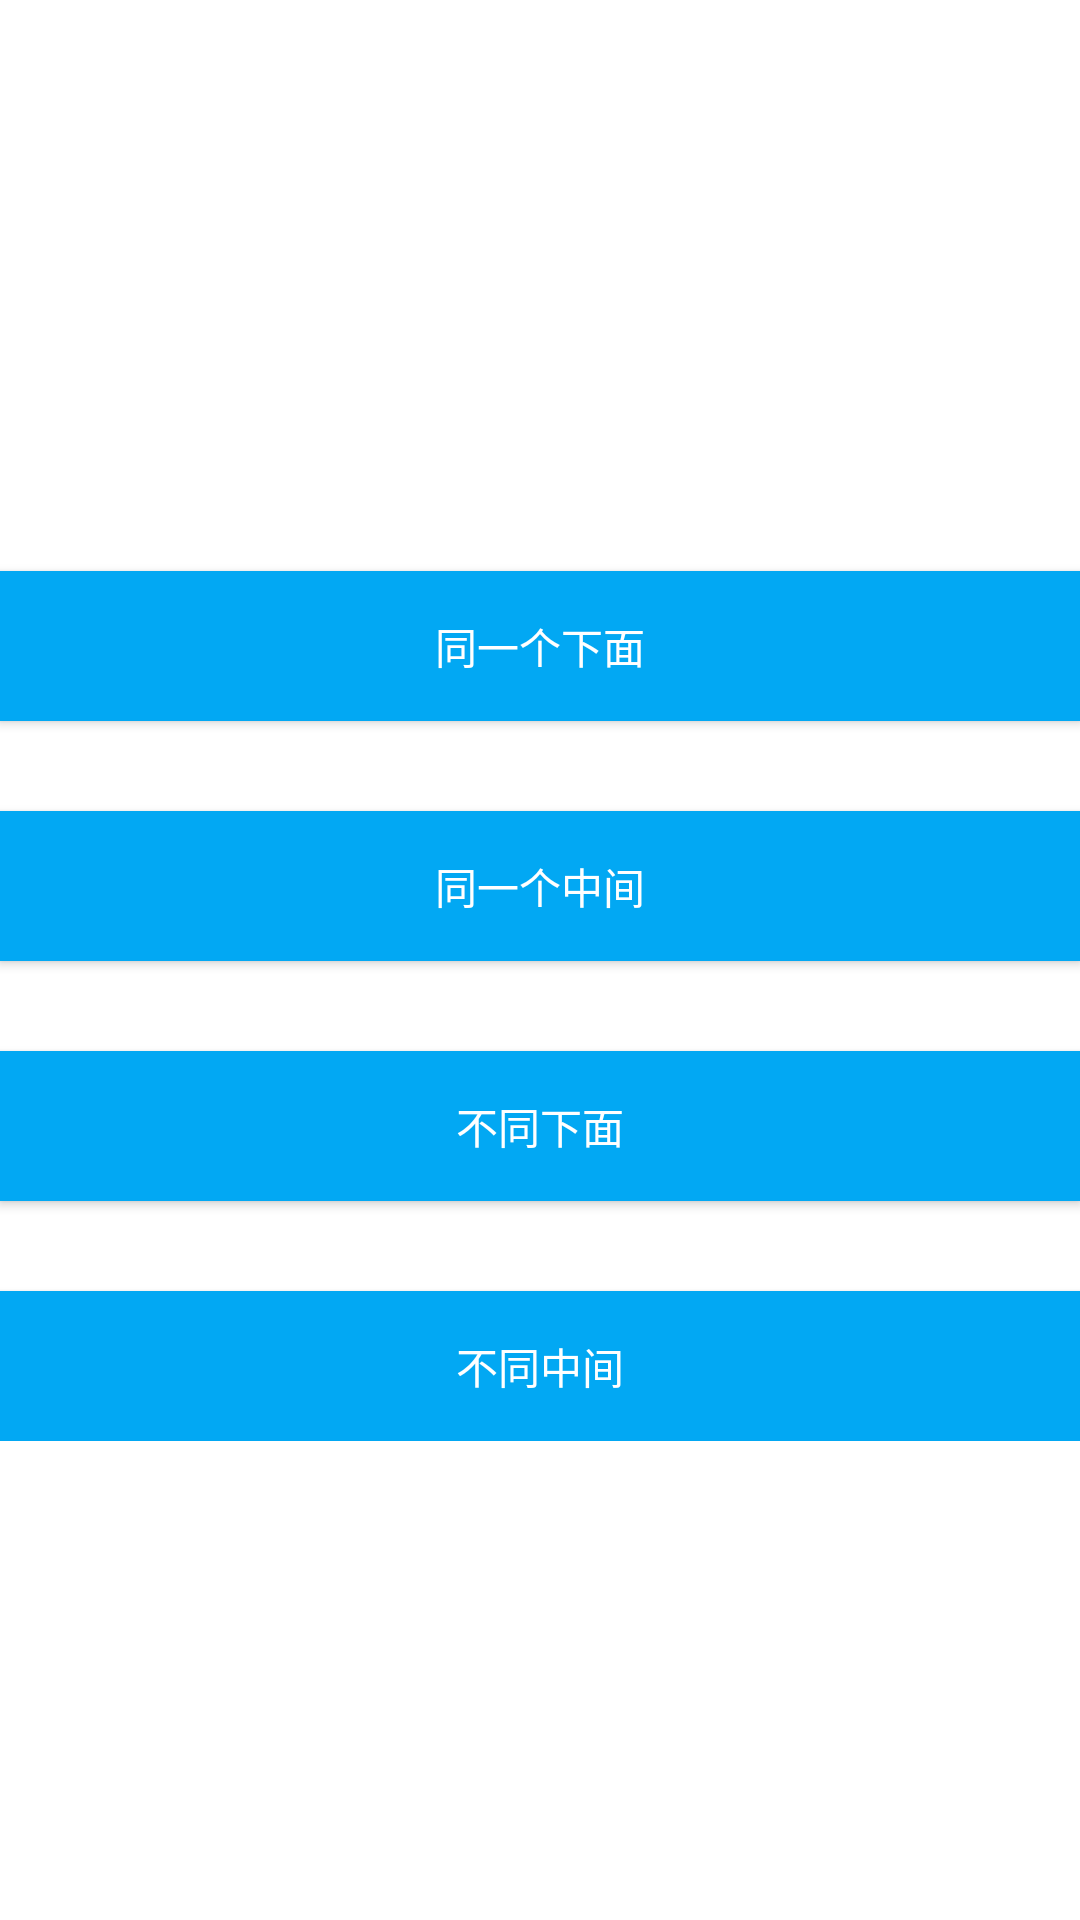

Produce the Android XML layout that renders to this screen, including the resource entries it uses.
<!-- AndroidManifest.xml: application theme AppTheme -->
<!-- res/layout/activity_main.xml -->
<?xml version="1.0" encoding="utf-8"?>
<RelativeLayout
    xmlns:android="http://schemas.android.com/apk/res/android"
    android:layout_width="match_parent"
    android:layout_height="match_parent"
    android:background="@android:color/white"
    >


    <LinearLayout
        android:layout_width="wrap_content"
        android:layout_height="wrap_content"
        android:layout_centerHorizontal="true"
        android:layout_centerVertical="true"
        android:orientation="vertical">


        <EditText
            android:id="@+id/logion_name"
            android:layout_width="200dp"
            android:layout_height="55dp"
            android:layout_gravity="center_horizontal"
            android:layout_marginTop="30dp"
            android:maxLines="1"
            android:paddingLeft="15dp"
            android:text="001"
            android:visibility="gone"/>

        <View
            android:layout_width="match_parent"
            android:layout_height="1dp"
            android:background="@android:color/white"/>

        <EditText
            android:id="@+id/logion_pwd"
            android:layout_width="200dp"
            android:layout_height="55dp"
            android:layout_gravity="center_horizontal"
            android:inputType="textPassword"
            android:maxLines="1"
            android:paddingLeft="15dp"
            android:text="1234567a"
            android:visibility="gone"/>

        <Button
            android:id="@+id/login_submit"
            android:layout_width="match_parent"
            android:layout_height="50dp"
            android:layout_gravity="center_horizontal"
            android:layout_marginTop="30dp"
            android:background="@color/colorPrimary"
            android:foreground="?attr/selectableItemBackground"
            android:text="同一个下面"
            android:textColor="@android:color/white"/>

        <Button
            android:id="@+id/btn_toast"
            android:layout_width="match_parent"
            android:layout_height="50dp"
            android:layout_gravity="center_horizontal"
            android:layout_marginTop="30dp"
            android:background="@color/colorPrimary"
            android:foreground="?attr/selectableItemBackground"
            android:text="同一个中间"
            android:textColor="@android:color/white"/>
        <Button
            android:id="@+id/btn_toast1"
            android:layout_width="match_parent"
            android:layout_height="50dp"
            android:layout_gravity="center_horizontal"
            android:layout_marginTop="30dp"
            android:background="@color/colorPrimary"
            android:foreground="?attr/selectableItemBackground"
            android:text="不同下面"
            android:textColor="@android:color/white"/>
        <Button
            android:id="@+id/btn_toast2"
            android:layout_width="match_parent"
            android:layout_height="50dp"
            android:layout_gravity="center_horizontal"
            android:layout_marginTop="30dp"
            android:background="@color/colorPrimary"
            android:foreground="?attr/selectableItemBackground"
            android:text="不同中间"
            android:textColor="@android:color/white"/>
    </LinearLayout>
</RelativeLayout>
<!-- resources referenced by this layout -->
<resources>
  <color name="colorPrimary">#02A8F3</color>
  <style name="AppTheme" parent="Theme.AppCompat.Light.DarkActionBar">
          
          <item name="colorPrimary">@color/colorPrimary</item>
          <item name="colorPrimaryDark">@color/colorPrimaryDark</item>
          <item name="colorAccent">@color/colorAccent</item>
      </style>
  <color name="colorPrimaryDark">#2095F2</color>
  <color name="colorAccent">#02A8F3</color>
</resources>
